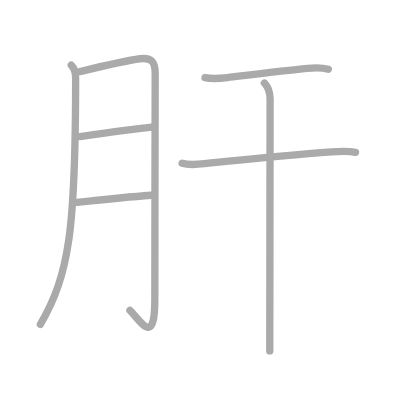
t = 0.00 s
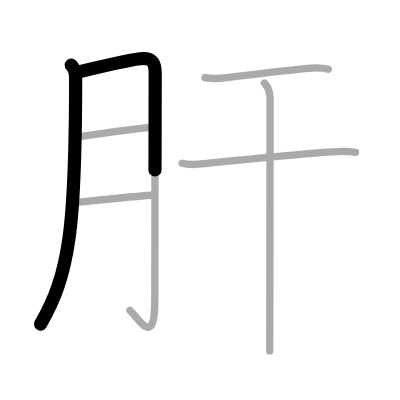
t = 1.50 s
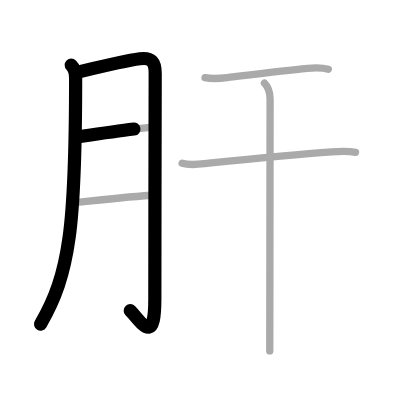
t = 2.75 s
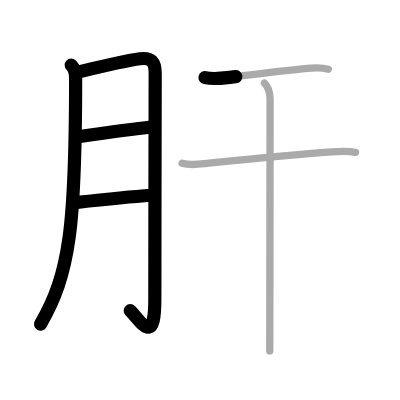
t = 4.25 s
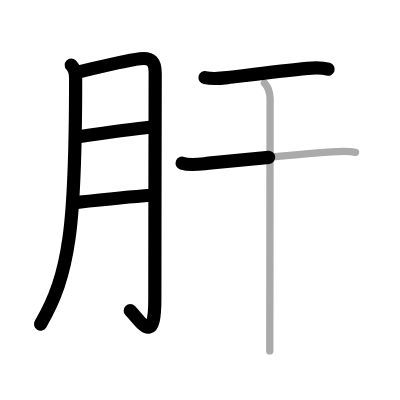
t = 5.50 s
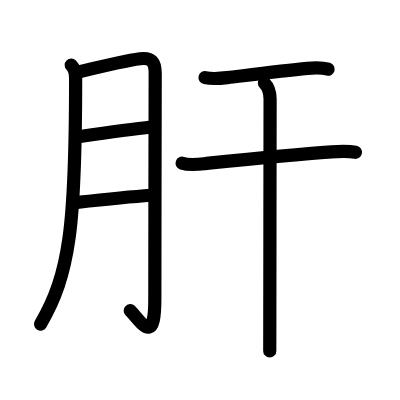
t = 7.00 s

The animated SVG that drew these frames (rendered in a browser with its animation timeline set to each time). Animation: 7 SMIL elements (animate=7); one cycle of 7.00 s.

<?xml version="1.0" standalone="no"?>
<!DOCTYPE svg PUBLIC "-//W3C//DTD SVG 1.1//EN"   "http://www.w3.org/Graphics/SVG/1.1/DTD/svg11.dtd">
<svg width="400px" height="400px"  version="1.1" xmlns="http://www.w3.org/2000/svg">
  <defs>
    <marker id="Triangle" viewBox="0 0 10 10" refX="0" refY="5" markerUnits="strokeWidth" markerWidth="3" style="stroke-opacity:0%;fill:#aaaaaa;" markerHeight="2" orient="auto">
      <path d="M 0 0 L 10 5 L 0 10 z" />
    </marker>
    
    <marker id="Arrow" viewBox="0 0 10 10" refX="5" refY="5" markerUnits="strokeWidth" markerWidth="1.8" style="stroke-opacity:0%;fill:#770000;" markerHeight="2" orient="auto">
      <path d="M 0 4 L 6 4 L 4 1 L 10 5 L 4 9 L 6 6 L 0 6 z" />
        <circle cx="5" cy="5" r="5" />
      </marker>
    
    <marker id="TriangleRed" viewBox="0 0 10 10" refX="0" refY="5" markerUnits="strokeWidth" markerWidth="3" style="stroke-opacity:0%;fill:#CC0000;" markerHeight="2" orient="auto">
      <path d="M 0 0 L 10 5 L 0 10 z" />
    </marker>
    
    <marker id="ArrowRed" viewBox="0 0 10 10" refX="5" refY="5" markerUnits="strokeWidth" markerWidth="1.8" style="stroke-opacity:0%;fill:#CC0000;" markerHeight="2" orient="auto">
      <path d="M 0 4 L 6 4 L 4 1 L 10 5 L 4 9 L 6 6 L 0 6 z" />
        <circle cx="5" cy="5" r="5" />
      </marker>
    
  </defs>
  
  <path style="fill:#ffffff; fill-opacity:100%; fill-rule:evenodd; stroke-width:0;" d="M 0 0 L 400px 0 L 400px 400px L 0 400px L 0 0" />

  <g transform="scale(3.6697247706422 3.6697247706422)">
<path style="fill:none; fill-opacity:0%; fill-rule:evenodd; stroke:#aaaaaa; stroke-opacity:100%; stroke-width: 1.5pt; stroke-linejoin:round; stroke-linecap:round;" d="M19.41 17.74c0.8 0.8 1.2 2.01 1.2 3.55c0 40.46-1.61 53.46-9.61 67.1"></path>
<path style="fill:none; fill-opacity:0%; fill-rule:evenodd; stroke:#aaaaaa; stroke-opacity:100%; stroke-width: 1.5pt; stroke-linejoin:round; stroke-linecap:round;" d="M21.56 19.56c4.73-1.14 12.33-2.99 16.57-3.55c3.21-0.43 4.16 0.95 4.16 3.99c-0.01 8.26-0.1 44.7-0.1 61.55c0 12.95-3.66 6.17-6.78 3.04"></path>
<path style="fill:none; fill-opacity:0%; fill-rule:evenodd; stroke:#aaaaaa; stroke-opacity:100%; stroke-width: 1.5pt; stroke-linejoin:round; stroke-linecap:round;" d="M21.81 37.2c7.44-1.08 13.44-1.95 19.49-2.58"></path>
<path style="fill:none; fill-opacity:0%; fill-rule:evenodd; stroke:#aaaaaa; stroke-opacity:100%; stroke-width: 1.5pt; stroke-linejoin:round; stroke-linecap:round;" d="M21 55.16c6-0.66 14.28-1.53 20.15-1.95"></path>
<path style="fill:none; fill-opacity:0%; fill-rule:evenodd; stroke:#aaaaaa; stroke-opacity:100%; stroke-width: 1.5pt; stroke-linejoin:round; stroke-linecap:round;" d="M55.87 21.16c2.25 0.47 4.39 0.2 6.13-0.01c5.43-0.66 15.22-1.92 21.76-2.53c1.9-0.18 3.85-0.29 5.71 0.25"></path>
<path style="fill:none; fill-opacity:0%; fill-rule:evenodd; stroke:#aaaaaa; stroke-opacity:100%; stroke-width: 1.5pt; stroke-linejoin:round; stroke-linecap:round;" d="M49.63 44.48c2.32 0.74 4.9 0.23 7.25-0.01c9.72-0.98 24.58-2.42 33.51-3.08c2.22-0.16 4.3-0.3 6.49 0.12"></path>
<path style="fill:none; fill-opacity:0%; fill-rule:evenodd; stroke:#aaaaaa; stroke-opacity:100%; stroke-width: 1.5pt; stroke-linejoin:round; stroke-linecap:round;" d="M72.06 22.63c1.09 1.09 1.54 2.62 1.54 4.33c0 2.92-0.06 45.71-0.08 62.29c0 3.5-0.01 5.83-0.01 6.38"></path>

<path style="fill:none; fill-opacity:0%; fill-rule:evenodd; stroke:#000000; stroke-opacity:100%; stroke-width: 2.7pt; stroke-linejoin:round; stroke-linecap:round;" d="M19.41 17.74c0.8 0.8 1.2 2.01 1.2 3.55c0 40.46-1.61 53.46-9.61 67.1" pathLength="100" stroke-dashoffset="100" stroke-dasharray="100 105"><animate id="dashAnim1" attributeName="stroke-dashoffset" from="100" to="0" dur="1s" calcMode="linear" fill="freeze"/></path>
<path style="fill:none; fill-opacity:0%; fill-rule:evenodd; stroke:#000000; stroke-opacity:100%; stroke-width: 2.7pt; stroke-linejoin:round; stroke-linecap:round;" d="M21.56 19.56c4.73-1.14 12.33-2.99 16.57-3.55c3.21-0.43 4.16 0.95 4.16 3.99c-0.01 8.26-0.1 44.7-0.1 61.55c0 12.95-3.66 6.17-6.78 3.04" pathLength="100" stroke-dashoffset="100" stroke-dasharray="100 105"><animate id="dashAnim2" attributeName="stroke-dashoffset" from="100" to="0" dur="1s" calcMode="linear" begin="dashAnim1.end" fill="freeze"/></path>
<path style="fill:none; fill-opacity:0%; fill-rule:evenodd; stroke:#000000; stroke-opacity:100%; stroke-width: 2.7pt; stroke-linejoin:round; stroke-linecap:round;" d="M21.81 37.2c7.44-1.08 13.44-1.95 19.49-2.58" pathLength="100" stroke-dashoffset="100" stroke-dasharray="100 105"><animate id="dashAnim3" attributeName="stroke-dashoffset" from="100" to="0" dur="1s" calcMode="linear" begin="dashAnim2.end" fill="freeze"/></path>
<path style="fill:none; fill-opacity:0%; fill-rule:evenodd; stroke:#000000; stroke-opacity:100%; stroke-width: 2.7pt; stroke-linejoin:round; stroke-linecap:round;" d="M21 55.16c6-0.66 14.28-1.53 20.15-1.95" pathLength="100" stroke-dashoffset="100" stroke-dasharray="100 105"><animate id="dashAnim4" attributeName="stroke-dashoffset" from="100" to="0" dur="1s" calcMode="linear" begin="dashAnim3.end" fill="freeze"/></path>
<path style="fill:none; fill-opacity:0%; fill-rule:evenodd; stroke:#000000; stroke-opacity:100%; stroke-width: 2.7pt; stroke-linejoin:round; stroke-linecap:round;" d="M55.87 21.16c2.25 0.47 4.39 0.2 6.13-0.01c5.43-0.66 15.22-1.92 21.76-2.53c1.9-0.18 3.85-0.29 5.71 0.25" pathLength="100" stroke-dashoffset="100" stroke-dasharray="100 105"><animate id="dashAnim5" attributeName="stroke-dashoffset" from="100" to="0" dur="1s" calcMode="linear" begin="dashAnim4.end" fill="freeze"/></path>
<path style="fill:none; fill-opacity:0%; fill-rule:evenodd; stroke:#000000; stroke-opacity:100%; stroke-width: 2.7pt; stroke-linejoin:round; stroke-linecap:round;" d="M49.63 44.48c2.32 0.74 4.9 0.23 7.25-0.01c9.72-0.98 24.58-2.42 33.51-3.08c2.22-0.16 4.3-0.3 6.49 0.12" pathLength="100" stroke-dashoffset="100" stroke-dasharray="100 105"><animate id="dashAnim6" attributeName="stroke-dashoffset" from="100" to="0" dur="1s" calcMode="linear" begin="dashAnim5.end" fill="freeze"/></path>
<path style="fill:none; fill-opacity:0%; fill-rule:evenodd; stroke:#000000; stroke-opacity:100%; stroke-width: 2.7pt; stroke-linejoin:round; stroke-linecap:round;" d="M72.06 22.63c1.09 1.09 1.54 2.62 1.54 4.33c0 2.92-0.06 45.71-0.08 62.29c0 3.5-0.01 5.83-0.01 6.38" pathLength="100" stroke-dashoffset="100" stroke-dasharray="100 105"><animate id="dashAnim7" attributeName="stroke-dashoffset" from="100" to="0" dur="1s" calcMode="linear" begin="dashAnim6.end" fill="freeze"/></path>

</g>

</svg>  
          
